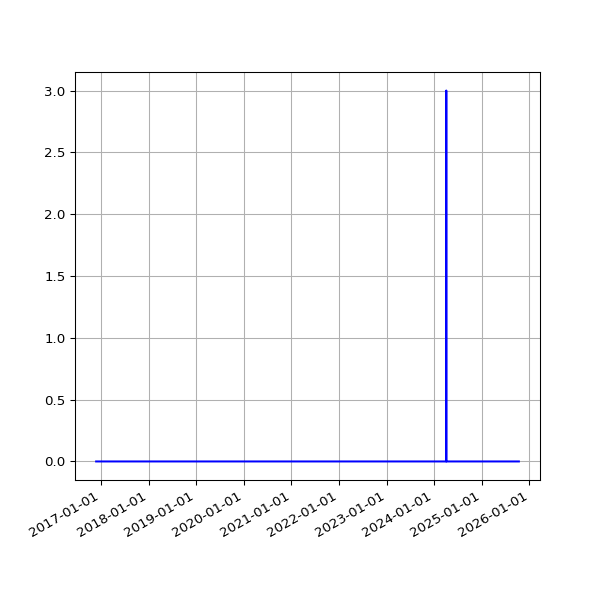

The data file committed next to this chart (first rows):
date, fail
2016-11-24 04:19:12 +0000, 
2016-11-25 04:33:59 +0000, 
2016-11-26 04:23:11 +0000, 
2016-11-27 04:26:33 +0000, 
2016-11-28 04:27:54 +0000, 
2016-11-29 04:32:52 +0000, 
2016-11-30 04:28:17 +0000, 
2016-12-01 04:37:05 +0000, 
2016-12-02 04:26:18 +0000, 
2016-12-03 04:25:48 +0000, 
2016-12-04 04:29:11 +0000, 
2016-12-05 04:31:01 +0000, 
2016-12-06 04:35:24 +0000, 
2016-12-07 04:32:25 +0000, 
2016-12-08 06:07:45 +0000, 
2016-12-09 06:07:48 +0000, 
2016-12-12 02:33:16 +0000, 
2016-12-14 02:23:57 +0000, 
2016-12-15 08:24:08 +0000, 
2016-12-16 04:32:09 +0000, 
2016-12-17 04:32:22 +0000, 
2016-12-18 04:27:49 +0000, 
2016-12-19 04:31:10 +0000, 
2016-12-20 04:31:43 +0000, 
2016-12-21 04:30:47 +0000, 
2016-12-22 04:29:13 +0000, 
2016-12-23 04:26:25 +0000, 
2016-12-24 04:34:09 +0000, 
2016-12-25 04:38:51 +0000, 
2016-12-26 04:37:31 +0000, 
2016-12-27 04:33:15 +0000, 
2016-12-28 04:34:04 +0000, 
2016-12-29 04:39:41 +0000, 
2016-12-30 04:31:00 +0000, 
2016-12-31 04:29:55 +0000, 
2017-01-01 04:32:01 +0000, 
2017-01-02 04:29:50 +0000, 
2017-01-03 04:30:13 +0000, 
2017-01-04 04:37:16 +0000, 
2017-01-05 04:35:54 +0000, 
2017-01-06 04:39:19 +0000, 
2017-01-07 04:34:31 +0000, 
2017-01-08 04:35:13 +0000, 
2017-01-09 04:34:53 +0000, 
2017-01-10 04:34:12 +0000, 
2017-01-11 04:37:17 +0000, 
2017-01-12 04:39:38 +0000, 
2017-01-13 04:41:57 +0000, 
2017-01-14 04:38:18 +0000, 
2017-01-15 04:42:46 +0000, 
2017-01-16 04:42:10 +0000, 
2017-01-17 04:39:34 +0000, 
2017-01-18 04:50:00 +0000, 
2017-01-27 04:37:57 +0000, 
2017-01-28 04:36:29 +0000, 
2017-01-29 04:36:58 +0000, 
2017-01-30 04:42:24 +0000, 
2017-01-31 04:47:50 +0000, 
2017-02-01 04:51:29 +0000, 
2017-02-02 04:50:38 +0000, 
... 2,215 more rows
